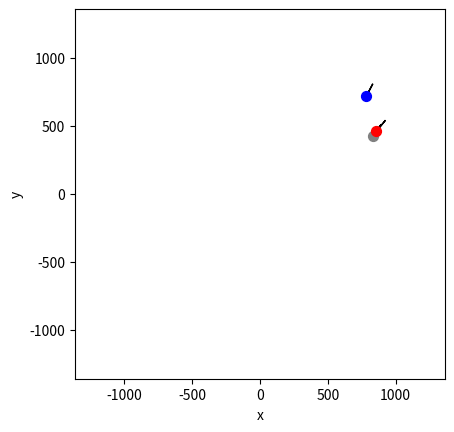

Write the Python code that produced this figure.
import matplotlib.pyplot as plt
import math
import numpy as np

E = 2720

fig, ax = plt.subplots()

def draw_one_node(x,y,a,ax,co,need_change=True):
    # x,y,a = map(float,"2246.1005226806365 1861.0300038254095 54.135683446763316".split(" "))

    # x,y = E//2,E//2
    # a = 45 # 直线的角度，单位是度

    # True 2218.047583779054 1820.0102542231562 50.555865444070555

    # 修饰和转换
    if (need_change):
        x-=E/2.0
        y-=E/2.0
    rad = math.radians(a)
    # 截距

    len=100
    dx = len*math.cos(rad)
    dy = len*math.sin(rad)
    ax.arrow(x,y,dx,dy,color='black',width=1)
    ax.scatter([x], [y],c=co,s=50)

ax.set_xlabel("x")
ax.set_ylabel("y")
ax.set_aspect('equal')
ax.set_xlim([-E//2,E//2])
ax.set_ylim([-E//2,E//2])


# x,y,a =  map(float,"2142.888 2077.385 62.437".split(" "))
# draw_one_node(x,y,a,ax,'gray')

# 历史定位
x,y,a =  map(float,"829.2 428.3 52.4".split(" "))
draw_one_node(x,y,a,ax,'gray',need_change=False)

x,y,a =  map(float,"857.9 460.9 50.7".split(" "))
draw_one_node(x,y,a,ax,'red',need_change=False)
x,y,a =  map(float,"782.9 717.4 62.4".split(" "))
draw_one_node(x,y,a,ax,'blue',need_change=False)

# plt.axvline(x=0, color='gray', linestyle='--')
# plt.axhline(y=0, color='gray', linestyle='--')

plt.show()

plt.savefig('node.png')